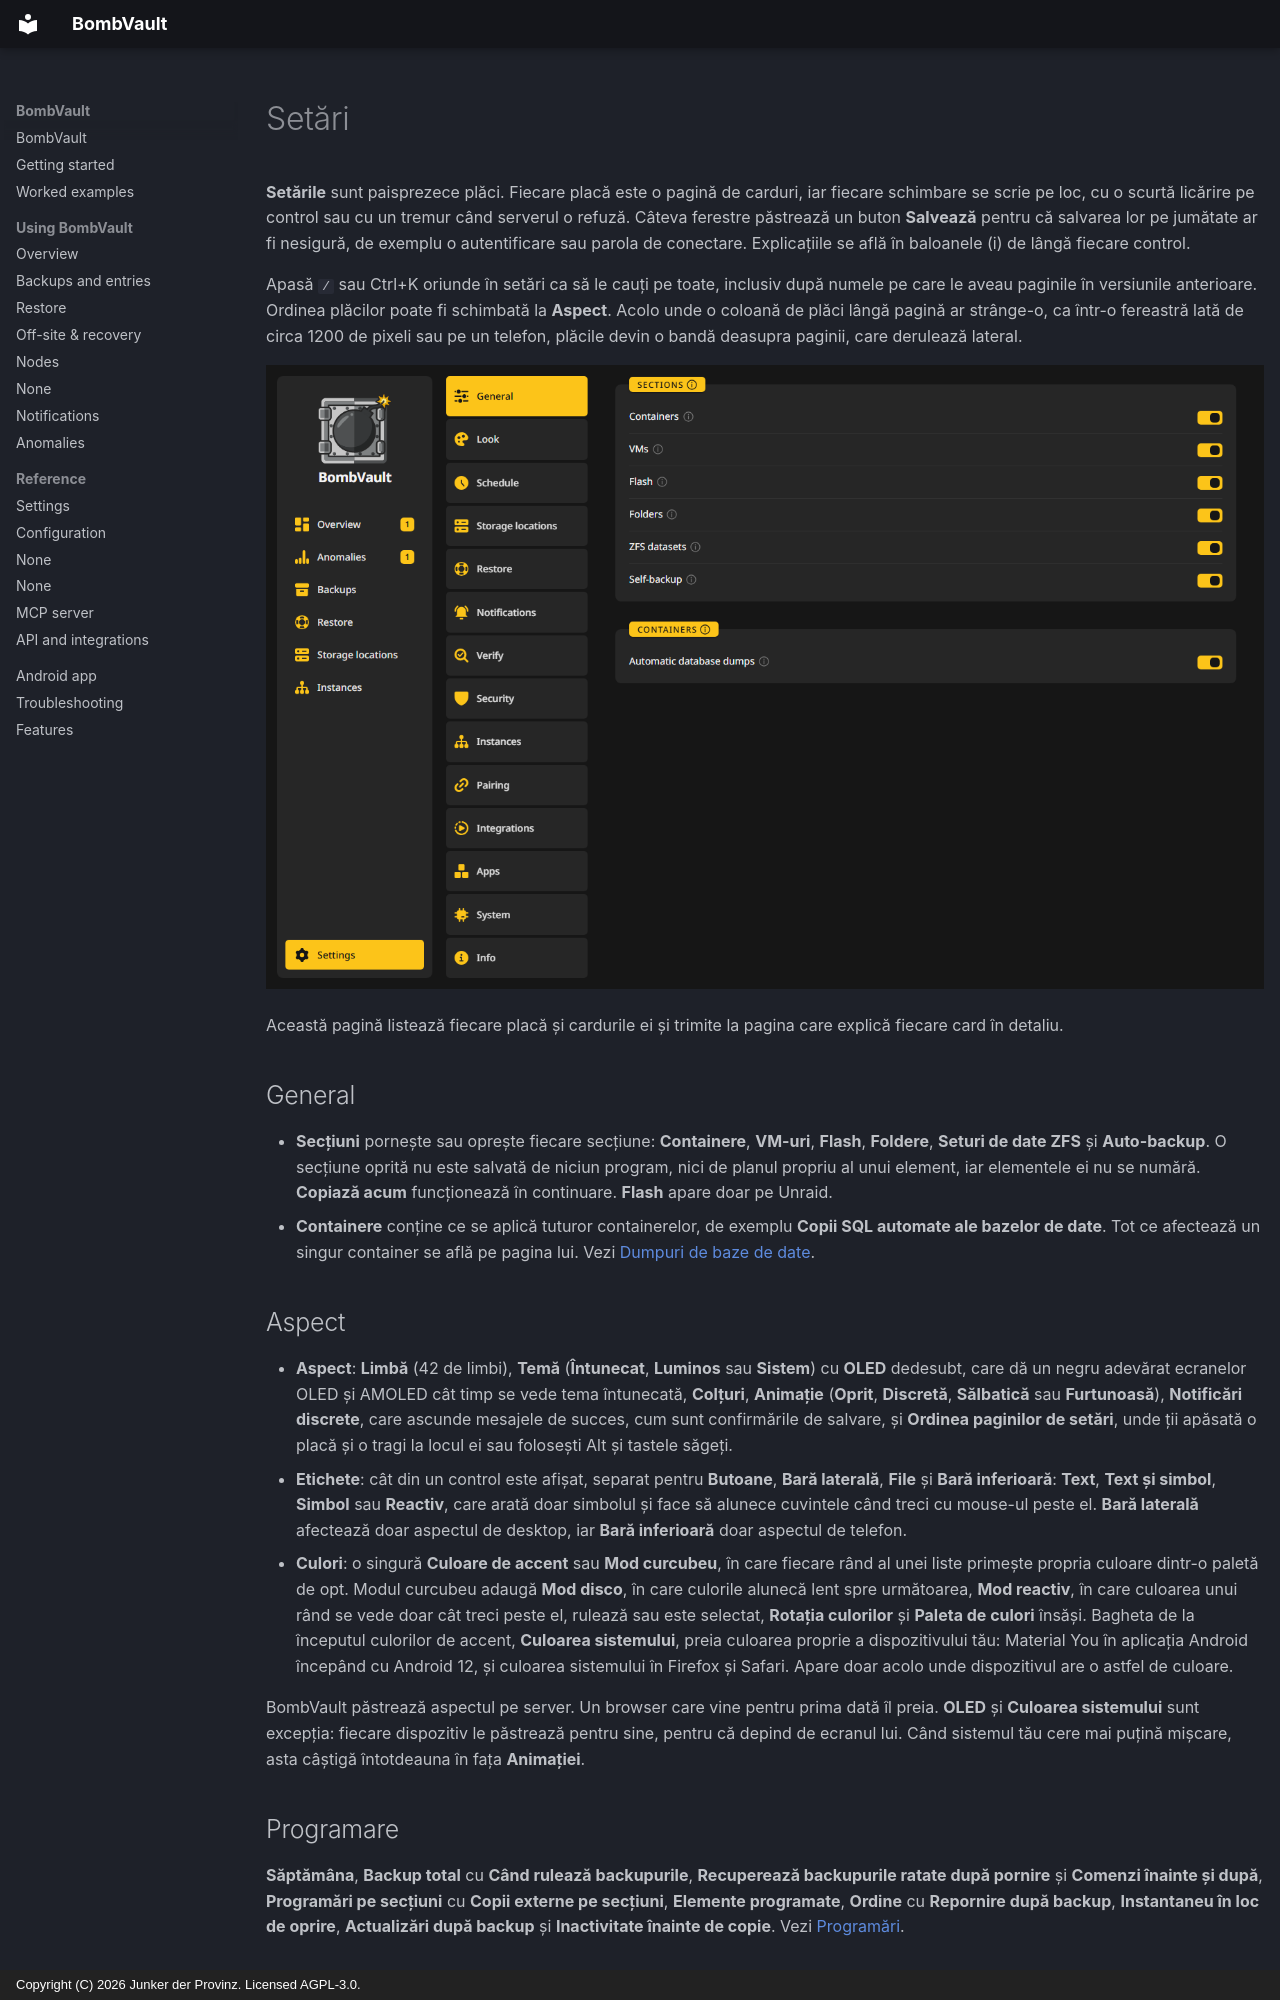

repository: junkerderprovinz/bombvault · page: settings.ro/index.html · generator: mkdocs · copyright: Copyright (C) 2026 Junker der Provinz. Licensed AGPL-3.0.

# Setări

**Setările** sunt paisprezece plăci. Fiecare placă este o pagină de carduri, iar fiecare schimbare se scrie pe loc, cu o scurtă licărire pe control sau cu un tremur când serverul o refuză. Câteva ferestre păstrează un buton **Salvează** pentru că salvarea lor pe jumătate ar fi nesigură, de exemplu o autentificare sau parola de conectare. Explicațiile se află în baloanele (i) de lângă fiecare control.

Apasă `/` sau Ctrl+K oriunde în setări ca să le cauți pe toate, inclusiv după numele pe care le aveau paginile în versiunile anterioare. Ordinea plăcilor poate fi schimbată la **Aspect**. Acolo unde o coloană de plăci lângă pagină ar strânge-o, ca într-o fereastră lată de circa 1200 de pixeli sau pe un telefon, plăcile devin o bandă deasupra paginii, care derulează lateral.

![Setări cu placa General deschisă.](assets/screenshots/getting-started/settings-rail-dark.png#only-dark)
![Setări cu placa General deschisă.](assets/screenshots/getting-started/settings-rail-light.png#only-light)

Această pagină listează fiecare placă și cardurile ei și trimite la pagina care explică fiecare card în detaliu.

## General {#general}

- **Secțiuni** pornește sau oprește fiecare secțiune: **Containere**, **VM-uri**, **Flash**, **Foldere**, **Seturi de date ZFS** și **Auto-backup**. O secțiune oprită nu este salvată de niciun program, nici de planul propriu al unui element, iar elementele ei nu se numără. **Copiază acum** funcționează în continuare. **Flash** apare doar pe Unraid.
- **Containere** conține ce se aplică tuturor containerelor, de exemplu **Copii SQL automate ale bazelor de date**. Tot ce afectează un singur container se află pe pagina lui. Vezi [Dumpuri de baze de date](backups.md#database-dumps).

## Aspect {#look}

- **Aspect**: **Limbă** (42 de limbi), **Temă** (**Întunecat**, **Luminos** sau **Sistem**) cu **OLED** dedesubt, care dă un negru adevărat ecranelor OLED și AMOLED cât timp se vede tema întunecată, **Colțuri**, **Animație** (**Oprit**, **Discretă**, **Sălbatică** sau **Furtunoasă**), **Notificări discrete**, care ascunde mesajele de succes, cum sunt confirmările de salvare, și **Ordinea paginilor de setări**, unde ții apăsată o placă și o tragi la locul ei sau folosești Alt și tastele săgeți.
- **Etichete**: cât din un control este afișat, separat pentru **Butoane**, **Bară laterală**, **File** și **Bară inferioară**: **Text**, **Text și simbol**, **Simbol** sau **Reactiv**, care arată doar simbolul și face să alunece cuvintele când treci cu mouse-ul peste el. **Bară laterală** afectează doar aspectul de desktop, iar **Bară inferioară** doar aspectul de telefon.
- **Culori**: o singură **Culoare de accent** sau **Mod curcubeu**, în care fiecare rând al unei liste primește propria culoare dintr-o paletă de opt. Modul curcubeu adaugă **Mod disco**, în care culorile alunecă lent spre următoarea, **Mod reactiv**, în care culoarea unui rând se vede doar cât treci peste el, rulează sau este selectat, **Rotația culorilor** și **Paleta de culori** însăși. Bagheta de la începutul culorilor de accent, **Culoarea sistemului**, preia culoarea proprie a dispozitivului tău: Material You în aplicația Android începând cu Android 12, și culoarea sistemului în Firefox și Safari. Apare doar acolo unde dispozitivul are o astfel de culoare.

BombVault păstrează aspectul pe server. Un browser care vine pentru prima dată îl preia. **OLED** și **Culoarea sistemului** sunt excepția: fiecare dispozitiv le păstrează pentru sine, pentru că depind de ecranul lui. Când sistemul tău cere mai puțină mișcare, asta câștigă întotdeauna în fața **Animației**.

## Programare {#schedule}

**Săptămâna**, **Backup total** cu **Când rulează backupurile**, **Recuperează backupurile ratate după pornire** și **Comenzi înainte și după**, **Programări pe secțiuni** cu **Copii externe pe secțiuni**, **Elemente programate**, **Ordine** cu **Repornire după backup**, **Instantaneu în loc de oprire**, **Actualizări după backup** și **Inactivitate înainte de copie**. Vezi [Programări](schedules.md).
